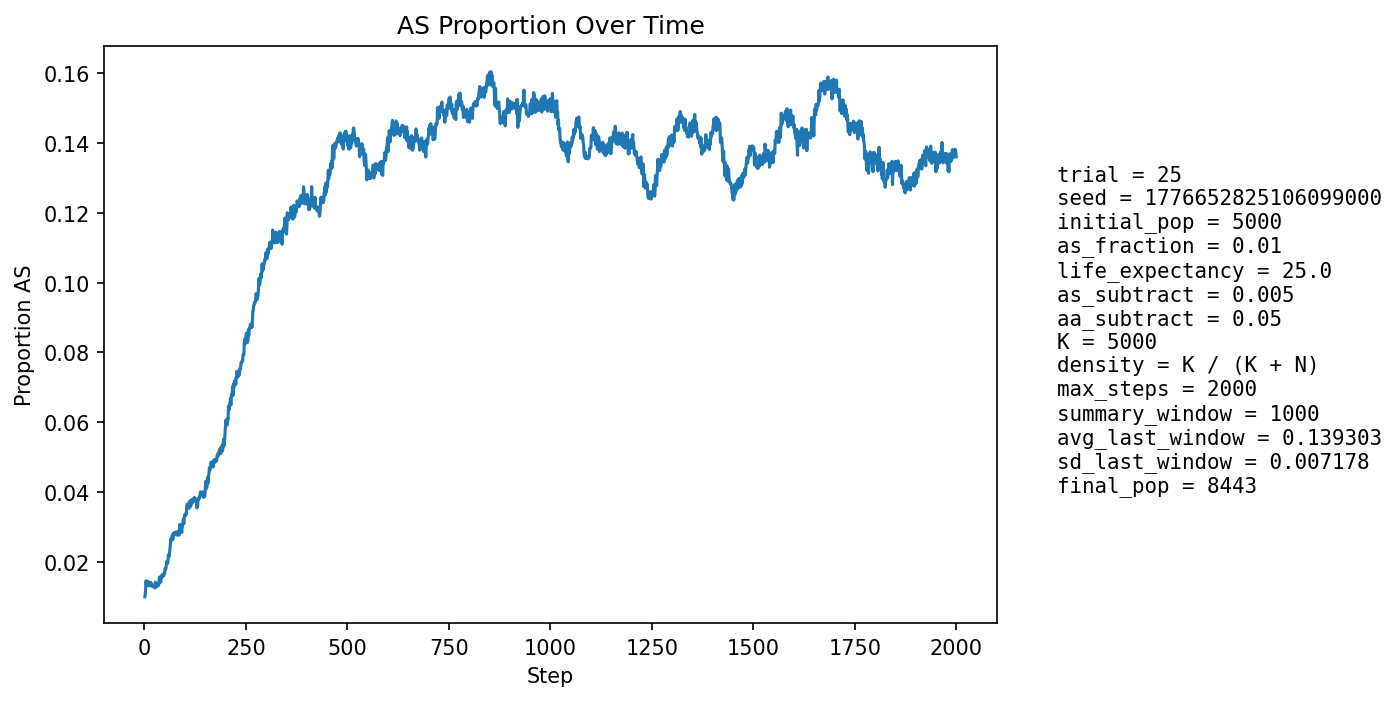

The data file committed next to this chart (first rows):
step, population_size, births, newborn_AA, newborn_AS, newborn_SS, prop_newborn_AA, prop_newborn_AS, prop_newborn_SS, prop_repro_AA, prop_repro_AS, prop_AS_population
1, 5358, 1295, 1285, 10, 0, 0.9923, 0.007722, 0.0, 0.9915, 0.008494, 0.009892
2, 5494, 1252, 1241, 11, 0, 0.9912, 0.008786, 0.0, 0.9904, 0.009641, 0.01074
3, 5622, 1237, 1222, 15, 0, 0.9879, 0.01213, 0.0, 0.9892, 0.01079, 0.01227
4, 5721, 1211, 1187, 24, 0, 0.9802, 0.01982, 0.0, 0.9864, 0.0136, 0.01451
5, 5883, 1272, 1261, 11, 0, 0.9914, 0.008648, 0.0, 0.9864, 0.01357, 0.01309
6, 6044, 1309, 1290, 19, 0, 0.9855, 0.01451, 0.0, 0.987, 0.01299, 0.0139
7, 6201, 1337, 1315, 22, 0, 0.9835, 0.01645, 0.0, 0.9868, 0.01321, 0.01435
8, 6347, 1353, 1336, 17, 0, 0.9874, 0.01256, 0.0, 0.9858, 0.01418, 0.01386
9, 6501, 1379, 1360, 19, 0, 0.9862, 0.01378, 0.0, 0.9869, 0.0131, 0.01431
10, 6656, 1407, 1395, 12, 0, 0.9915, 0.008529, 0.0, 0.9861, 0.01391, 0.01307
11, 6810, 1434, 1417, 17, 0, 0.9881, 0.01185, 0.0, 0.9856, 0.01436, 0.01322
12, 6965, 1461, 1444, 17, 0, 0.9884, 0.01164, 0.0, 0.9858, 0.01419, 0.01307
13, 7091, 1461, 1443, 18, 0, 0.9877, 0.01232, 0.0, 0.9854, 0.01459, 0.01312
14, 7206, 1470, 1446, 24, 0, 0.9837, 0.01633, 0.0, 0.9862, 0.01379, 0.01374
15, 7316, 1484, 1464, 20, 0, 0.9865, 0.01348, 0.0, 0.9865, 0.01352, 0.01353
16, 7419, 1503, 1478, 25, 0, 0.9834, 0.01663, 0.0, 0.9873, 0.0127, 0.01402
17, 7510, 1513, 1494, 19, 0, 0.9874, 0.01256, 0.0, 0.9878, 0.01224, 0.01345
18, 7594, 1522, 1504, 18, 0, 0.9882, 0.01183, 0.0, 0.9871, 0.01287, 0.01317
19, 7669, 1530, 1510, 20, 0, 0.9869, 0.01307, 0.0, 0.987, 0.01297, 0.01291
20, 7741, 1538, 1520, 18, 0, 0.9883, 0.0117, 0.0, 0.9867, 0.01334, 0.01279
21, 7806, 1546, 1526, 20, 0, 0.9871, 0.01294, 0.0, 0.9865, 0.01345, 0.01294
22, 7867, 1552, 1530, 22, 0, 0.9858, 0.01418, 0.0, 0.9867, 0.01334, 0.01322
23, 7921, 1557, 1538, 19, 0, 0.9878, 0.0122, 0.0, 0.9865, 0.01348, 0.01313
24, 7965, 1561, 1542, 19, 0, 0.9878, 0.01217, 0.0, 0.9866, 0.01339, 0.01293
25, 8008, 1566, 1548, 18, 0, 0.9885, 0.01149, 0.0, 0.9867, 0.0133, 0.01261
26, 8045, 1569, 1550, 19, 0, 0.9879, 0.01211, 0.0, 0.987, 0.01298, 0.01243
27, 8081, 1575, 1541, 33, 1, 0.9784, 0.02095, 0.0006349, 0.9871, 0.0129, 0.01411
28, 8109, 1577, 1555, 22, 0, 0.986, 0.01395, 0.0, 0.9876, 0.01236, 0.01357
29, 8137, 1580, 1562, 18, 0, 0.9886, 0.01139, 0.0, 0.9877, 0.01231, 0.01315
30, 8159, 1582, 1559, 23, 0, 0.9855, 0.01454, 0.0, 0.9877, 0.01227, 0.01348
31, 8181, 1585, 1568, 17, 0, 0.9893, 0.01073, 0.0, 0.9861, 0.01391, 0.01283
32, 8203, 1587, 1563, 24, 0, 0.9849, 0.01512, 0.0, 0.9859, 0.0141, 0.01353
33, 8222, 1589, 1569, 19, 1, 0.9874, 0.01196, 0.0006293, 0.9862, 0.01383, 0.01314
34, 8236, 1589, 1567, 22, 0, 0.9862, 0.01385, 0.0, 0.9862, 0.0138, 0.01336
35, 8250, 1591, 1572, 19, 0, 0.9881, 0.01194, 0.0, 0.9865, 0.01353, 0.01321
36, 8265, 1593, 1565, 28, 0, 0.9824, 0.01758, 0.0, 0.9858, 0.01421, 0.01428
37, 8277, 1594, 1559, 35, 0, 0.978, 0.02196, 0.0, 0.9858, 0.01418, 0.01559
38, 8290, 1596, 1572, 24, 0, 0.985, 0.01504, 0.0, 0.9856, 0.01439, 0.0152
39, 8299, 1596, 1579, 17, 0, 0.9893, 0.01065, 0.0, 0.987, 0.01297, 0.01446
40, 8305, 1596, 1578, 18, 0, 0.9887, 0.01128, 0.0, 0.9861, 0.0139, 0.01409
41, 8312, 1597, 1568, 29, 0, 0.9818, 0.01816, 0.0, 0.9845, 0.01553, 0.01516
42, 8318, 1598, 1571, 27, 0, 0.9831, 0.0169, 0.0, 0.984, 0.01598, 0.01527
43, 8328, 1598, 1568, 30, 0, 0.9812, 0.01877, 0.0, 0.9845, 0.0155, 0.01621
44, 8333, 1599, 1577, 22, 0, 0.9862, 0.01376, 0.0, 0.9852, 0.01479, 0.0156
45, 8342, 1601, 1579, 22, 0, 0.9863, 0.01374, 0.0, 0.9841, 0.01593, 0.0157
46, 8346, 1601, 1573, 28, 0, 0.9825, 0.01749, 0.0, 0.9834, 0.01662, 0.0163
47, 8353, 1603, 1580, 23, 0, 0.9857, 0.01435, 0.0, 0.9822, 0.01777, 0.01616
48, 8356, 1602, 1579, 23, 0, 0.9856, 0.01436, 0.0, 0.9829, 0.01706, 0.01604
49, 8360, 1602, 1573, 29, 0, 0.9819, 0.0181, 0.0, 0.9841, 0.0159, 0.01687
50, 8363, 1602, 1576, 26, 0, 0.9838, 0.01623, 0.0, 0.9834, 0.01659, 0.01686
51, 8366, 1603, 1568, 35, 0, 0.9782, 0.02183, 0.0, 0.983, 0.01704, 0.01805
52, 8369, 1603, 1575, 27, 1, 0.9825, 0.01684, 0.0006238, 0.9827, 0.01727, 0.0178
53, 8373, 1603, 1575, 28, 0, 0.9825, 0.01747, 0.0, 0.9827, 0.01727, 0.01803
54, 8374, 1603, 1566, 37, 0, 0.9769, 0.02308, 0.0, 0.983, 0.01703, 0.01923
55, 8374, 1603, 1565, 37, 1, 0.9763, 0.02308, 0.0006238, 0.9825, 0.01749, 0.02006
56, 8376, 1604, 1573, 31, 0, 0.9807, 0.01933, 0.0, 0.9818, 0.01818, 0.0197
57, 8378, 1604, 1577, 27, 0, 0.9832, 0.01683, 0.0, 0.9814, 0.01864, 0.01946
58, 8379, 1604, 1569, 34, 1, 0.9782, 0.0212, 0.0006234, 0.9804, 0.01958, 0.02041
59, 8382, 1604, 1561, 42, 1, 0.9732, 0.02618, 0.0006234, 0.9788, 0.0212, 0.02195
60, 8381, 1604, 1570, 34, 0, 0.9788, 0.0212, 0.0, 0.9779, 0.02212, 0.02172
... 1,940 more rows
